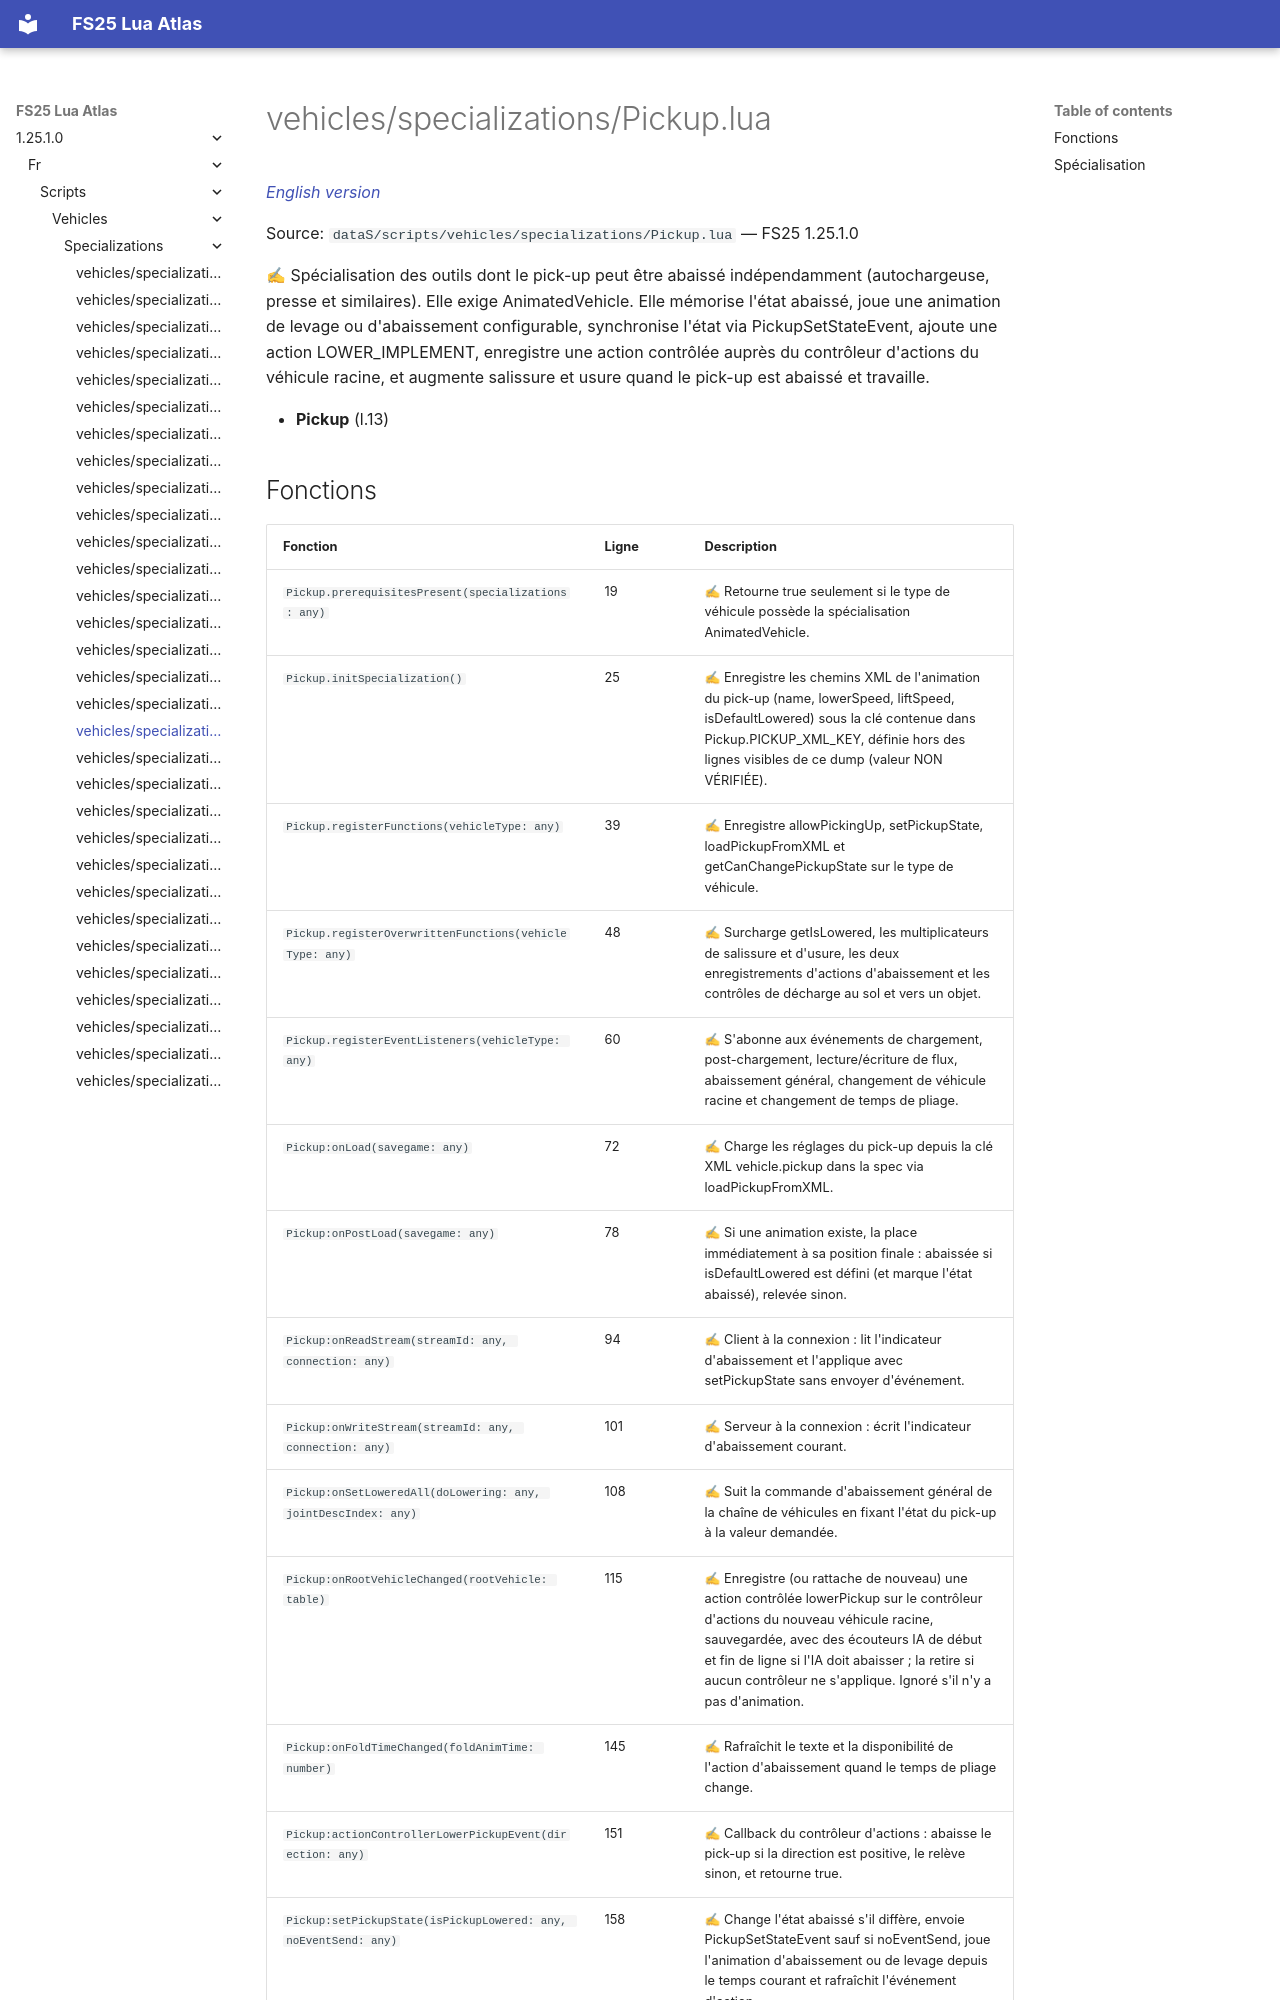

repository: Tim0219800/fs25-lua-atlas · page: 1.25.1.0/fr/scripts/vehicles/specializations/Pickup.html · generator: mkdocs

# vehicles/specializations/Pickup.lua

*[English version](../../../../scripts/vehicles/specializations/Pickup.md)*

Source: `dataS/scripts/vehicles/specializations/Pickup.lua` — FS25 1.25.1.0

✍ Spécialisation des outils dont le pick-up peut être abaissé indépendamment (autochargeuse, presse et similaires). Elle exige AnimatedVehicle. Elle mémorise l'état abaissé, joue une animation de levage ou d'abaissement configurable, synchronise l'état via PickupSetStateEvent, ajoute une action LOWER_IMPLEMENT, enregistre une action contrôlée auprès du contrôleur d'actions du véhicule racine, et augmente salissure et usure quand le pick-up est abaissé et travaille.

- **Pickup** (l.13)
